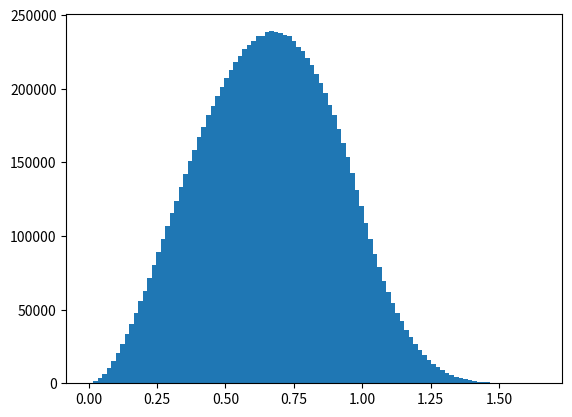

The script that saved this image: (Note: this script raises an exception after producing the figure.)
import numpy as np
from matplotlib import pyplot as plt

N = 10000000

x_1 = np.random.random(N)
y_1 = np.random.random(N)
z_1 = np.random.random(N)
x_2 = np.random.random(N)
y_2 = np.random.random(N)
z_2 = np.random.random(N)

d = np.sqrt( (x_1-x_2)**2 + (y_1-y_2)**2 + (z_1 - z_2)**2 )

if(True):
  plt.hist(d,bins=100, normed=True)
  plt.xlabel("Distance")
  plt.ylabel("Probability Density")
  plt.show()

s = np.linspace(1,20,500)

q = [np.mean(np.power(d,ss-1)) for ss in s]

if(True):
  plt.plot(s,q)
  plt.xlabel("s")
  plt.ylabel("$E[x^{s-1}]$")
  plt.show()

  plt.plot(s,np.log(q))
  plt.xlabel("s")
  plt.ylabel("$\log(E[x^{s-1}])$")
  plt.show()

np.save("s_values_Robbins",s)
np.save("logmoments_Robbins",np.log(q))

